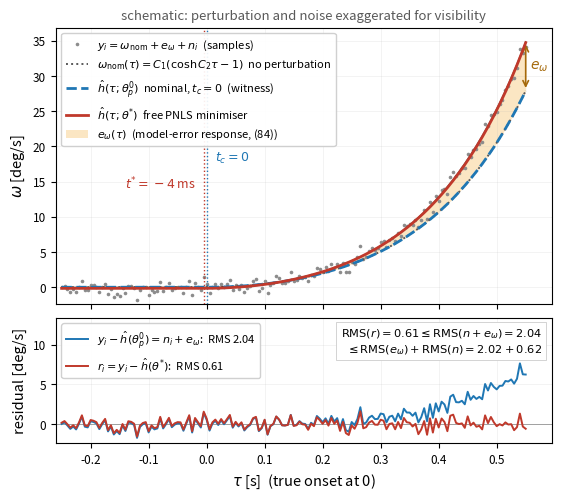

The matplotlib source for this figure: (Note: this script raises an exception after producing the figure.)
#!/usr/bin/env python3
"""Schematic t-omega picture of the RMS inequality (94)-(97).

Not a data figure: the equivalent input rho(tau) and the gyro noise are
exaggerated (about 25 % and 2.5 % of the end value) so that the three
curves the inequality compares separate visibly on a slide:

  y_i                 measured samples        = omega_nom + e_omega + n
  h(tau; theta_p^0)   nominal model, t_c = 0  (the witness)
  h(tau; theta*)      free PNLS minimiser     (onset pulled earlier)

The dynamics are the linearised tip-over J_P phi'' = W Z phi + M_dot tau
+ rho(tau), rho(tau) = rho_bar (tau / tau_end)^2, integrated exactly on
the sample grid, so e_omega has the sinh-like growth of (84).

Usage: python analysis/witness_rms_schematic.py [out.png]
"""
import sys

import matplotlib
matplotlib.use('Agg')
import matplotlib.pyplot as plt
import numpy as np
from scipy.integrate import solve_ivp
from scipy.optimize import least_squares

FIT, NOM, TRU, ENV = '#c0392b', '#1f77b4', '#222222', '#f39c12'

# nominal constants in the range of the paper (C2 ~ 5.5 1/s, K = 1/(W Z))
C2, K, MDOT = 5.5, 0.116, 0.45
C1 = K * MDOT
T_PRE, T_POST, FS = 0.25, 0.55, 200.0
RHO_FRAC = 0.25            # e_omega(end) / omega_nom(end), exaggerated
SIGMA_FRAC = 0.025         # sigma_n / omega_nom(end), exaggerated
BIAS = 0.0


def model(t, p):
    c1, c2, ts, c = p
    h = np.full_like(t, c)
    m = t >= ts
    h[m] += c1 * (np.cosh(c2 * (t[m] - ts)) - 1.0)
    return h


def main():
    out = sys.argv[1] if len(sys.argv) > 1 else 'docs/exp_witness_rms_schematic.png'
    deg = np.degrees
    rng = np.random.default_rng(7)

    n_pre, n_post = int(round(T_PRE * FS)), int(round(T_POST * FS))
    t = np.arange(-n_pre, n_post + 1) / FS
    tau = t[n_pre:]
    t_end = tau[-1]
    om_nom = model(t, (C1, C2, 0.0, 0.0))
    om_end = om_nom[-1]

    # linearised tip-over with the equivalent input rho(tau);
    # state (phi, omega); omega' = C2^2 phi + K C2^2 (M_dot tau + rho)/(...)
    # written so that rho = 0 reproduces omega_nom exactly:
    # omega_nom = C1 (cosh C2 tau - 1)  <=>  omega'' = C2^2 omega + C2^2 C1
    # => with rho:  omega'' = C2^2 omega + C2^2 K (M_dot + rho'(tau))
    def rhs(s, x, rb):
        om, dom = x
        drho = rb * 2.0 * s / T_POST ** 2
        return [dom, C2 ** 2 * om + C2 ** 2 * K * (MDOT + drho)]

    # scale rho_bar so that e_omega(end) = RHO_FRAC * omega_nom(end)
    sol1 = solve_ivp(rhs, (0, t_end), [0.0, 0.0], args=(1.0,), t_eval=tau, rtol=1e-10, atol=1e-12)
    e_unit = sol1.y[0] - om_nom[t >= 0]
    rho_bar = RHO_FRAC * om_end / e_unit[-1]
    e_om = rho_bar * e_unit
    e_full = np.concatenate([np.zeros(len(t) - len(tau)), e_om])
    om_true = om_nom + e_full
    sigma = SIGMA_FRAC * om_end
    noise = rng.normal(0.0, sigma, len(t))
    y = om_true + noise + BIAS

    # free PNLS minimiser
    def res(p):
        return model(t, p) - y
    p0 = (C1, C2, -0.02, 0.0)
    p_star = least_squares(res, p0, bounds=([1e-4, 3.0, -0.15, -1], [1.0, 8.0, 0.15, 1])).x
    p_nom = (C1, C2, 0.0, BIAS)
    h_star, h_nom = model(t, p_star), model(t, p_nom)
    r_fit, r_nom = y - h_star, y - h_nom
    rms = lambda v: float(np.sqrt(np.mean(v ** 2)))
    print(f'rho_bar = {rho_bar:.4f} N.m (exaggerated), sigma_n = {deg(sigma):.3f} deg/s')
    print(f'theta*: C1 = {p_star[0]:.4f} (C1^0 {C1:.4f}), C2 = {p_star[1]:.3f}, '
          f't* = {1e3 * p_star[2]:+.1f} ms, C = {p_star[3]:.4f}')
    print(f'RMS(r) {deg(rms(r_fit)):.3f} <= RMS(n+e) {deg(rms(r_nom)):.3f} '
          f'<= RMS(e) + RMS(n) = {deg(rms(e_full)):.3f} + {deg(rms(noise)):.3f} [deg/s]')

    fig, (A, B) = plt.subplots(2, 1, figsize=(6.4, 5.4), sharex=True,
                               gridspec_kw=dict(height_ratios=[2.2, 1], hspace=0.07))

    # ── (a) t - omega ────────────────────────────────────────────
    A.plot(t, deg(y), 'o', ms=2.6, mfc='0.55', mec='none', zorder=1,
           label=r'$y_i = \omega_{\mathrm{nom}} + e_\omega + n_i$  (samples)')
    A.plot(t, deg(om_nom), ':', lw=1.4, color='0.35', zorder=2,
           label=r'$\omega_{\mathrm{nom}}(\tau) = C_1(\cosh C_2\tau - 1)$  no perturbation')
    A.plot(t, deg(h_nom), '--', lw=2.0, color=NOM, zorder=3,
           label=r'$\hat h(\tau;\theta_p^{0})$  nominal, $t_c = 0$  (witness)')
    A.plot(t, deg(h_star), '-', lw=2.0, color=FIT, zorder=4,
           label=r'$\hat h(\tau;\theta^{*})$  free PNLS minimiser')
    # shade e_omega between nominal and true
    A.fill_between(t, deg(om_nom), deg(om_true), color=ENV, alpha=0.25, lw=0, zorder=0,
                   label=r'$e_\omega(\tau)$  (model-error response, (84))')
    A.plot(t, deg(om_true), '-', lw=0.9, color=TRU, alpha=0.7, zorder=2)
    y_top = deg(y).max() * 1.08
    A.set_ylim(deg(y).min() - 0.6, y_top)
    A.axvline(0, ls=':', lw=1.0, color=NOM)
    A.axvline(p_star[2], ls=':', lw=1.0, color=FIT)
    A.annotate(r'$t_c = 0$', (0, y_top * 0.50), xytext=(6, 0), textcoords='offset points',
               color=NOM, fontsize=9, va='center')
    A.annotate(rf'$t^{{*}} = {1e3 * p_star[2]:+.0f}$ ms', (p_star[2], y_top * 0.40),
               xytext=(-6, 0), textcoords='offset points', color=FIT, fontsize=9,
               va='center', ha='right')
    # brace at the end: e_omega size
    xe = t[-1]
    A.annotate('', (xe, deg(om_nom[-1])), (xe, deg(om_true[-1])),
               arrowprops=dict(arrowstyle='<->', color='#a5690a', lw=1.2))
    A.text(xe + 0.008, 0.5 * deg(om_nom[-1] + om_true[-1]), r'$e_\omega$', color='#a5690a',
           fontsize=10, ha='left', va='center')
    A.set_xlim(t[0] - 0.01, t[-1] + 0.045)
    A.set_ylabel(r'$\omega$ [deg/s]', fontsize=10.5)
    A.legend(fontsize=8, loc='upper left', framealpha=0.92)
    A.set_title('schematic: perturbation and noise exaggerated for visibility', fontsize=9.5,
                color='0.35')

    # ── (b) residuals ───────────────────────────────────────────
    B.plot(t, deg(r_nom), '-', lw=1.4, color=NOM, zorder=3,
           label=rf'$y_i - \hat h(\theta_p^0) = n_i + e_\omega$:  RMS {deg(rms(r_nom)):.2f}')
    B.plot(t, deg(r_fit), '-', lw=1.4, color=FIT, zorder=4,
           label=rf'$r_i = y_i - \hat h(\theta^{{*}})$:  RMS {deg(rms(r_fit)):.2f}')
    B.axhline(0, lw=0.5, color='0.5')
    B.set_ylabel('residual [deg/s]', fontsize=10.5)
    B.set_xlabel(r'$\tau$ [s]  (true onset at 0)', fontsize=10.5)
    B.legend(fontsize=8, loc='upper left', framealpha=0.92)
    B.set_ylim(deg(r_nom).min() * 1.4, deg(r_nom).max() * 1.75)
    B.text(0.98, 0.93,
           rf'$\mathrm{{RMS}}(r) = {deg(rms(r_fit)):.2f} \leq \mathrm{{RMS}}(n+e_\omega) = {deg(rms(r_nom)):.2f}$'
           '\n'
           rf'$\leq \mathrm{{RMS}}(e_\omega) + \mathrm{{RMS}}(n) = {deg(rms(e_full)):.2f} + {deg(rms(noise)):.2f}$',
           transform=B.transAxes, fontsize=8.2, ha='right', va='top',
           bbox=dict(fc='white', ec='0.8', lw=0.6, pad=3))
    for ax in (A, B):
        ax.tick_params(labelsize=8.5)
        ax.grid(alpha=0.25, lw=0.4)
    fig.savefig(out, dpi=600, bbox_inches='tight')
    print('written', out)


if __name__ == '__main__':
    main()
